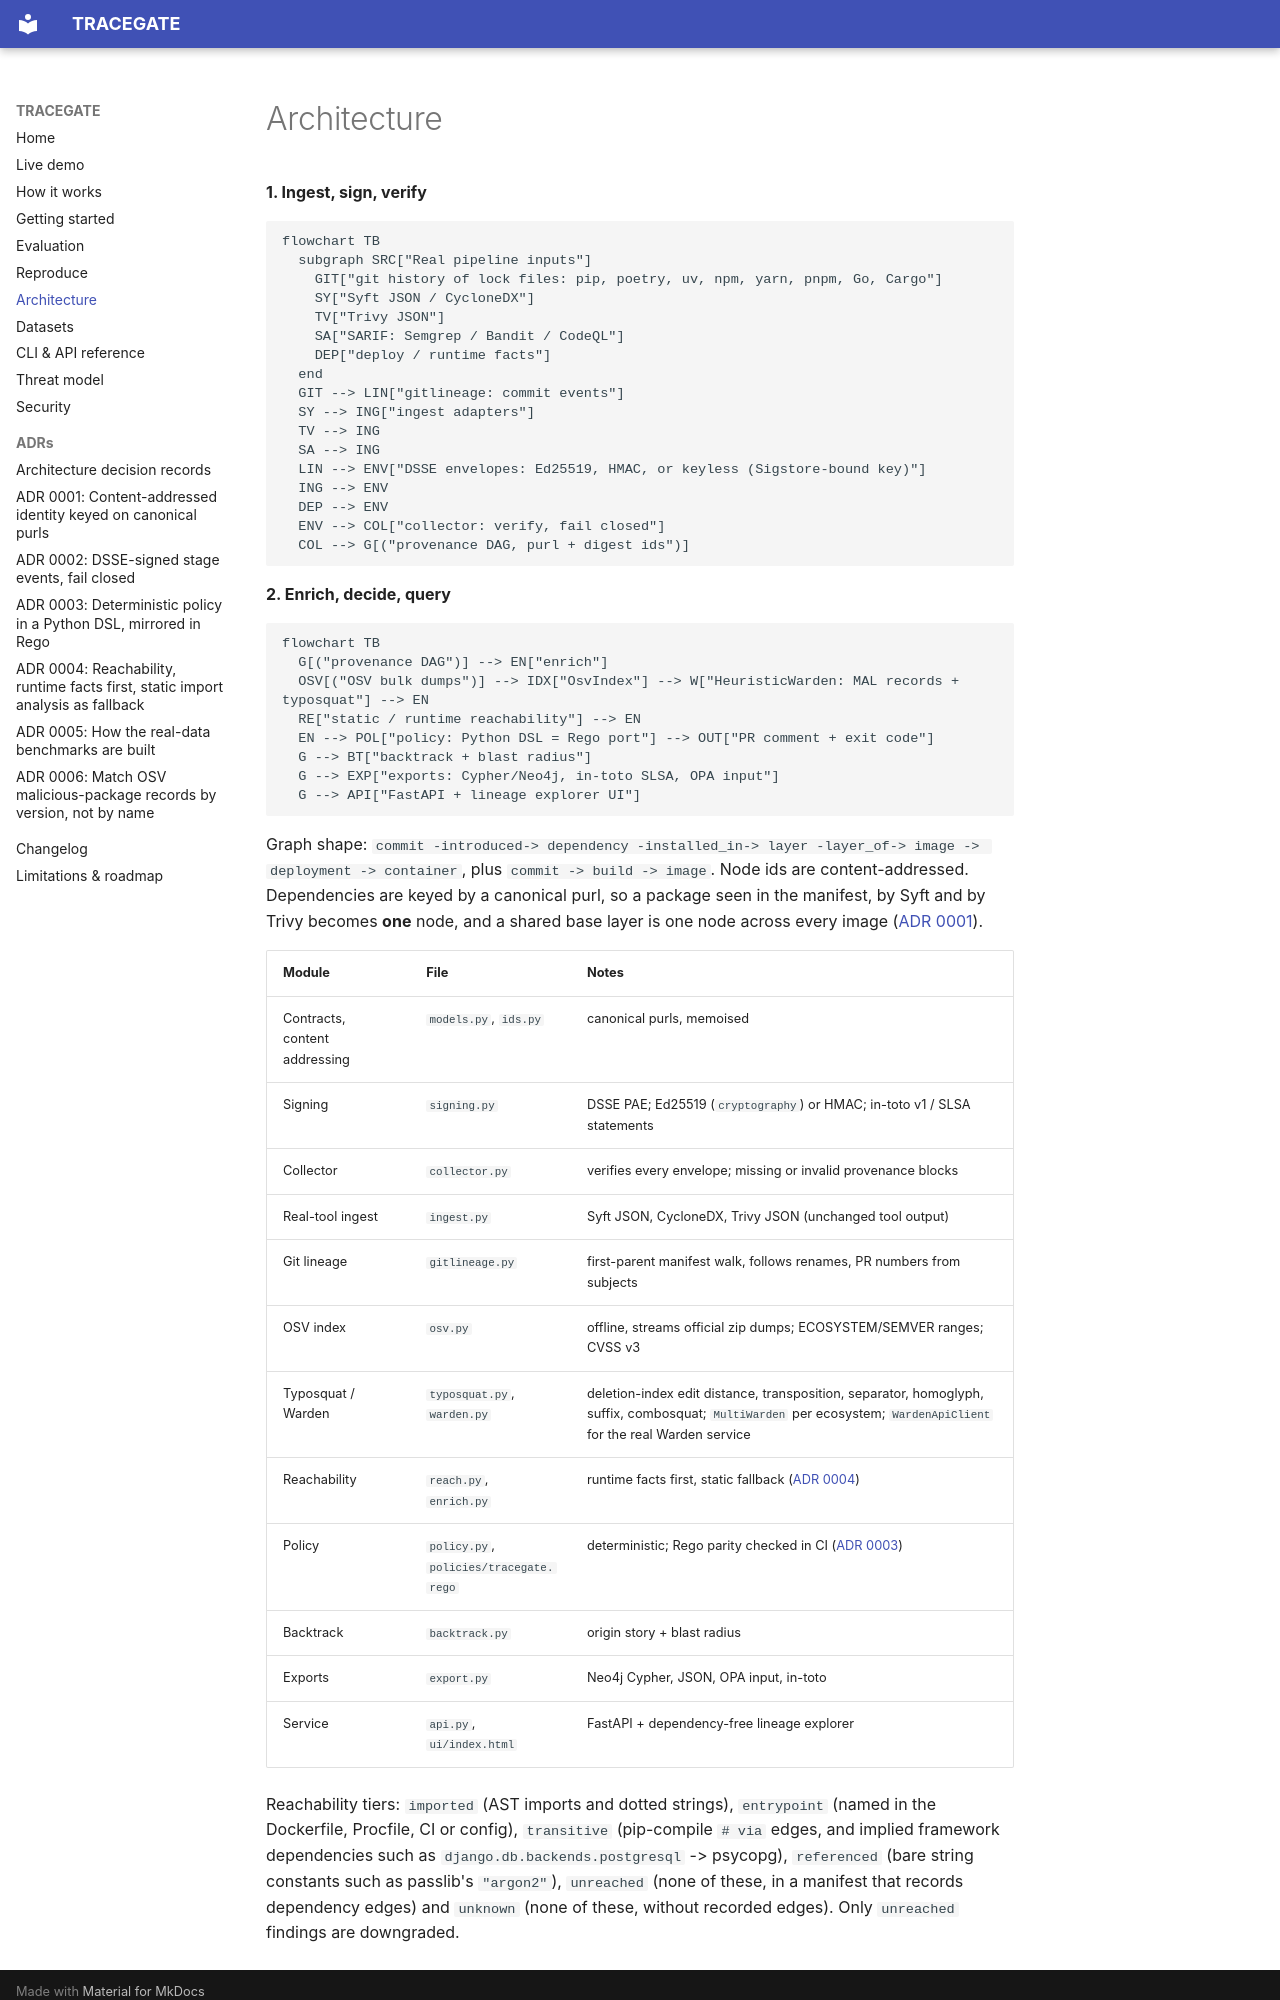

repository: rakshit-737/tracegate · page: architecture/index.html · generator: mkdocs

# Architecture

**1. Ingest, sign, verify**

```mermaid
flowchart TB
  subgraph SRC["Real pipeline inputs"]
    GIT["git history of lock files: pip, poetry, uv, npm, yarn, pnpm, Go, Cargo"]
    SY["Syft JSON / CycloneDX"]
    TV["Trivy JSON"]
    SA["SARIF: Semgrep / Bandit / CodeQL"]
    DEP["deploy / runtime facts"]
  end
  GIT --> LIN["gitlineage: commit events"]
  SY --> ING["ingest adapters"]
  TV --> ING
  SA --> ING
  LIN --> ENV["DSSE envelopes: Ed25519, HMAC, or keyless (Sigstore-bound key)"]
  ING --> ENV
  DEP --> ENV
  ENV --> COL["collector: verify, fail closed"]
  COL --> G[("provenance DAG, purl + digest ids")]
```

**2. Enrich, decide, query**

```mermaid
flowchart TB
  G[("provenance DAG")] --> EN["enrich"]
  OSV[("OSV bulk dumps")] --> IDX["OsvIndex"] --> W["HeuristicWarden: MAL records + typosquat"] --> EN
  RE["static / runtime reachability"] --> EN
  EN --> POL["policy: Python DSL = Rego port"] --> OUT["PR comment + exit code"]
  G --> BT["backtrack + blast radius"]
  G --> EXP["exports: Cypher/Neo4j, in-toto SLSA, OPA input"]
  G --> API["FastAPI + lineage explorer UI"]
```

Graph shape: `commit -introduced-> dependency -installed_in-> layer -layer_of-> image -> deployment -> container`, plus `commit -> build -> image`. Node ids are content-addressed. Dependencies are keyed by a canonical purl, so a package seen in the manifest, by Syft and by Trivy becomes **one** node, and a shared base layer is one node across every image ([ADR 0001](adr/0001-content-addressed-identity.md)).

| Module | File | Notes |
| --- | --- | --- |
| Contracts, content addressing | `models.py`, `ids.py` | canonical purls, memoised |
| Signing | `signing.py` | DSSE PAE; Ed25519 (`cryptography`) or HMAC; in-toto v1 / SLSA statements |
| Collector | `collector.py` | verifies every envelope; missing or invalid provenance blocks |
| Real-tool ingest | `ingest.py` | Syft JSON, CycloneDX, Trivy JSON (unchanged tool output) |
| Git lineage | `gitlineage.py` | first-parent manifest walk, follows renames, PR numbers from subjects |
| OSV index | `osv.py` | offline, streams official zip dumps; ECOSYSTEM/SEMVER ranges; CVSS v3 |
| Typosquat / Warden | `typosquat.py`, `warden.py` | deletion-index edit distance, transposition, separator, homoglyph, suffix, combosquat; `MultiWarden` per ecosystem; `WardenApiClient` for the real Warden service |
| Reachability | `reach.py`, `enrich.py` | runtime facts first, static fallback ([ADR 0004](adr/0004-reachability-runtime-first-static-fallback.md)) |
| Policy | `policy.py`, `policies/tracegate.rego` | deterministic; Rego parity checked in CI ([ADR 0003](adr/0003-deterministic-policy-python-dsl-and-rego.md)) |
| Backtrack | `backtrack.py` | origin story + blast radius |
| Exports | `export.py` | Neo4j Cypher, JSON, OPA input, in-toto |
| Service | `api.py`, `ui/index.html` | FastAPI + dependency-free lineage explorer |
